6-way image classification set "Fruit-Image-Recognition" from GitHub (DAWEIJSW/Fruit-Image-Recognition); label vocabulary: ambarella large, ambarella small, carrot, grape, mangosteen, persimmon.

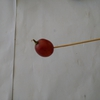
Label: grape

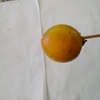
Label: persimmon

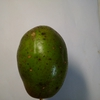
Label: ambarella large

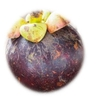
Label: mangosteen

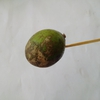
Label: ambarella small

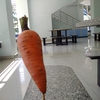
Label: carrot
